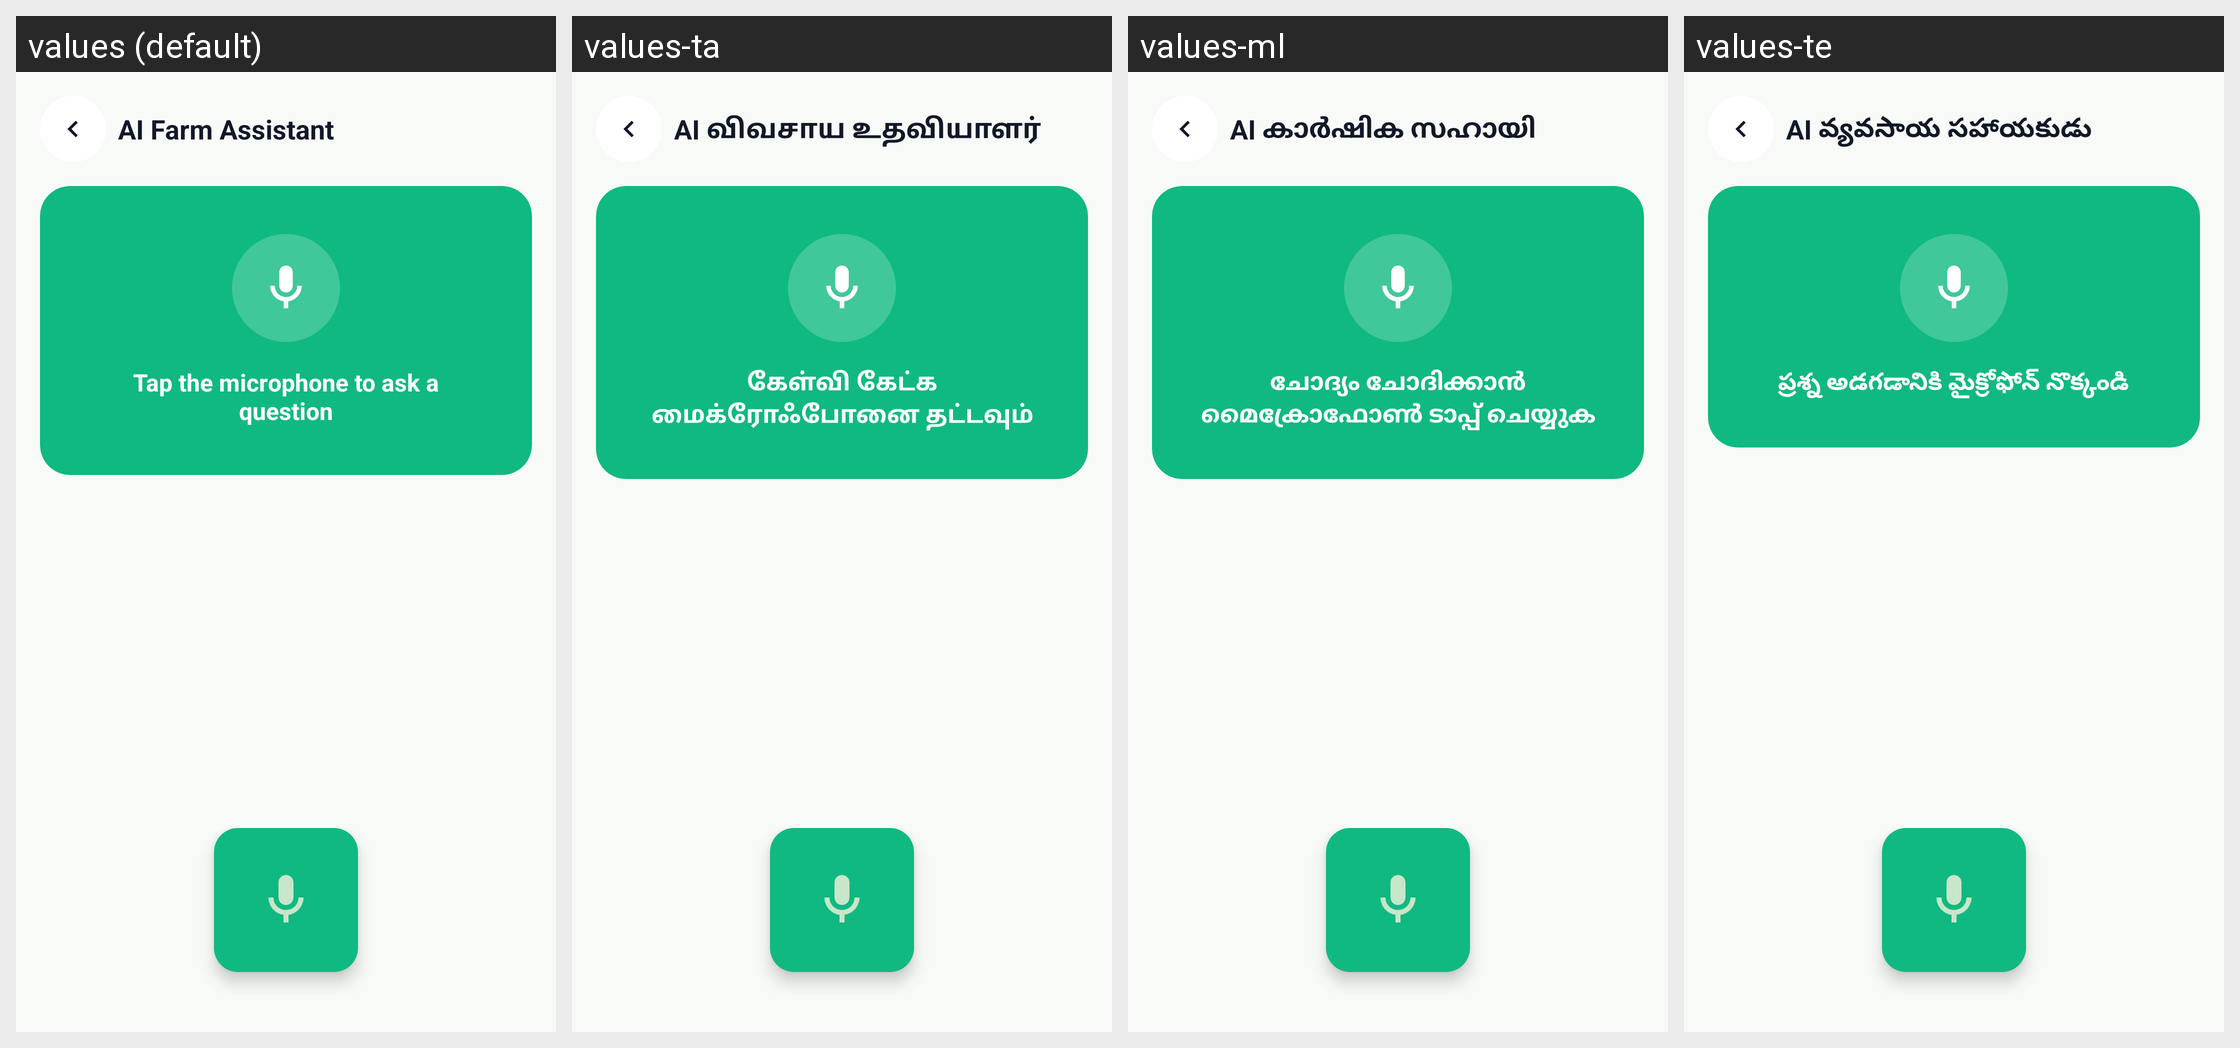

Strings drawn on this Android screen and how each of the app's shown locales translates them:
Android screen res/layout/activity_voice_assistant.xml rendered under 4 locales, left to right: values (default), values-ta, values-ml, values-te. Device: Nexus 5 (rendered at 1080×1920; each locale shown at half size, 540×960, under a caption strip naming it); theme Theme.AgriSenseAi.
Other locales in the repository, not shown: values-bn, values-hi, values-kn, values-mr.
Strings drawn on this screen, with the default value and each locale's value (text and hints the layout hard-codes, and strings that could not be matched under every locale, appear in the picture but are not listed):

assistant_title
  values: AI Farm Assistant
  values-ta: AI விவசாய உதவியாளர்
  values-ml: AI കാർഷിക സഹായി
  values-te: AI వ్యవసాయ సహాయకుడు

voice_status_idle
  values: Tap the microphone to ask a question
  values-ta: கேள்வி கேட்க மைக்ரோஃபோனை தட்டவும்
  values-ml: ചോദ്യം ചോദിക്കാൻ മൈക്രോഫോൺ ടാപ്പ് ചെയ്യുക
  values-te: ప్రశ్న అడగడానికి మైక్రోఫోన్ నొక్కండి
